Run: headless pygame with SDL's dummy video driver; simulated clock (each Clock.tick advances the game by its frame time, no real sleeping); random seed 0; keys injected as events and as key.get_pressed() state; no mouse input; restart key C tapped at the start of phases 3 and 4.
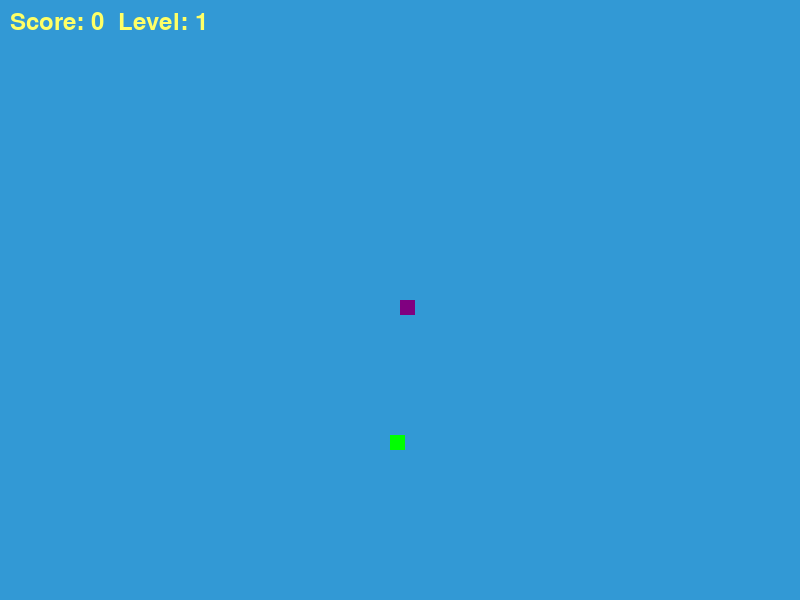
Frame 1 of 4 · flips 1–60 · no input
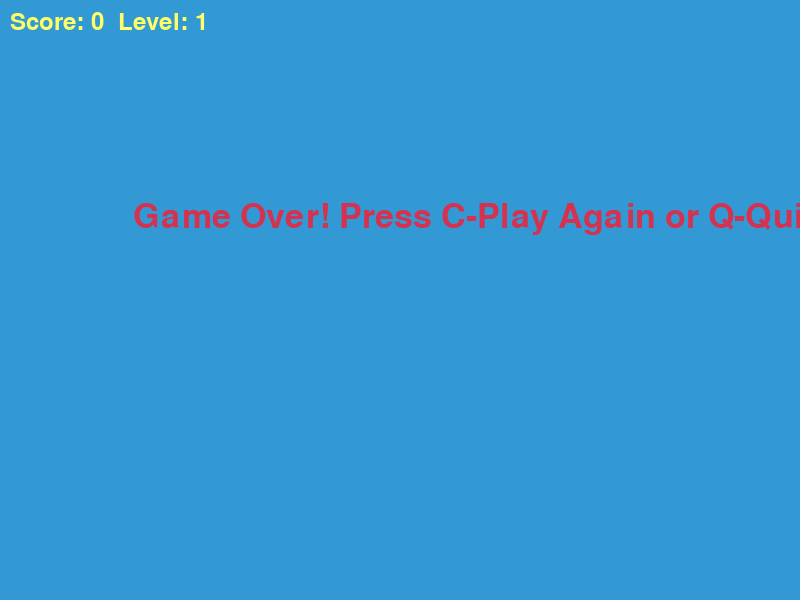
Frame 2 of 4 · flips 61–180 · tapped SPACE, RETURN · held RIGHT (→), D
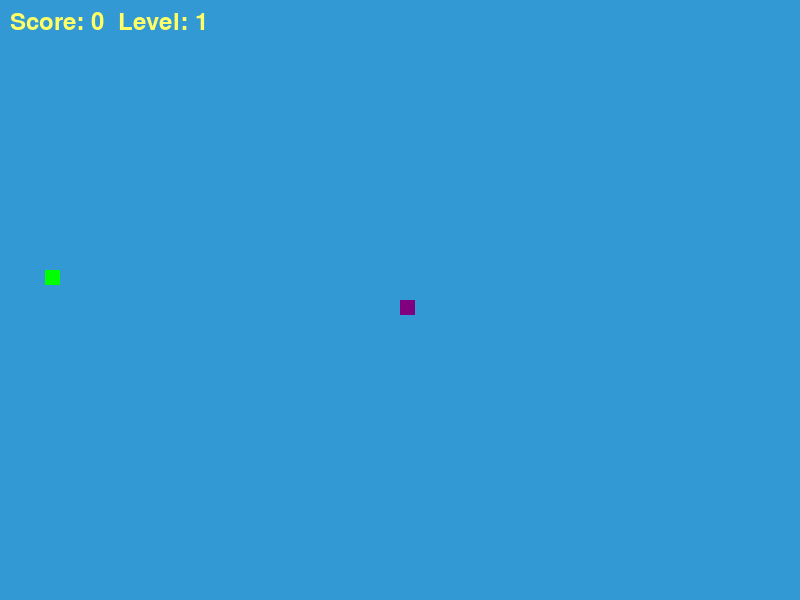
Frame 3 of 4 · flips 181–300 · tapped C · held DOWN (↓), S
Frame 4 of 4 · flips 301–420 · tapped C · held LEFT (←), A, UP (↑), W · screen same as frame 2, image omitted

The pygame program that drew these frames:

import pygame
import time
import random

pygame.init()

# Colors
white = (255, 255, 255)
yellow = (255, 255, 102)
black = (0, 0, 0)
red = (213, 50, 80)
green = (0, 255, 0)
blue = (50, 153, 213)
purple = (128, 0, 128)

# Display dimensions
dis_width = 800
dis_height = 600

dis = pygame.display.set_mode((dis_width, dis_height))
pygame.display.set_caption('Snake Game by metodi94 - Improved Version')

clock = pygame.time.Clock()
snake_block = 15
initial_snake_speed = 15  # Reduced initial speed

# Fonts
font_style = pygame.font.SysFont("bahnschrift", 50)
score_font = pygame.font.SysFont("comicsansms", 35)

def Your_score(score, level):
    score_text = score_font.render(f"Score: {score}  Level: {level}", True, yellow)
    dis.blit(score_text, [10, 10])

def our_snake(snake_block, snake_list):
    for i, x in enumerate(snake_list):
        color = purple if i == len(snake_list) - 1 else black  # Head in purple
        pygame.draw.rect(dis, color, [x[0], x[1], snake_block, snake_block])

def message(msg, color):
    mesg = font_style.render(msg, True, color)
    dis.blit(mesg, [dis_width / 6, dis_height / 3])

def gameLoop():
    game_over = False
    game_close = False

    x1 = dis_width / 2
    y1 = dis_height / 2

    x1_change = 0
    y1_change = 0

    snake_List = []
    Length_of_snake = 1
    score = 0
    level = 1
    snake_speed = initial_snake_speed

    foodx = round(random.randrange(0, dis_width - snake_block) / snake_block) * snake_block
    foody = round(random.randrange(0, dis_height - snake_block) / snake_block) * snake_block

    while not game_over:

        while game_close:
            dis.fill(blue)
            message("Game Over! Press C-Play Again or Q-Quit", red)
            Your_score(score, level)
            pygame.display.update()

            for event in pygame.event.get():
                if event.type == pygame.KEYDOWN:
                    if event.key == pygame.K_q:
                        game_over = True
                        game_close = False
                    if event.key == pygame.K_c:
                        gameLoop()

        for event in pygame.event.get():
            if event.type == pygame.QUIT:
                game_over = True
            if event.type == pygame.KEYDOWN:
                if event.key == pygame.K_LEFT and x1_change == 0:
                    x1_change = -snake_block
                    y1_change = 0
                elif event.key == pygame.K_RIGHT and x1_change == 0:
                    x1_change = snake_block
                    y1_change = 0
                elif event.key == pygame.K_UP and y1_change == 0:
                    y1_change = -snake_block
                    x1_change = 0
                elif event.key == pygame.K_DOWN and y1_change == 0:
                    y1_change = snake_block
                    x1_change = 0

        if x1 >= dis_width or x1 < 0 or y1 >= dis_height or y1 < 0:
            game_close = True
        x1 += x1_change
        y1 += y1_change
        dis.fill(blue)
        pygame.draw.rect(dis, green, [foodx, foody, snake_block, snake_block])

        snake_Head = [x1, y1]
        snake_List.append(snake_Head)
        if len(snake_List) > Length_of_snake:
            del snake_List[0]

        for x in snake_List[:-1]:
            if x == snake_Head:
                game_close = True

        our_snake(snake_block, snake_List)
        Your_score(score, level)

        pygame.display.update()

        if x1 == foodx and y1 == foody:
            foodx = round(random.randrange(0, dis_width - snake_block) / snake_block) * snake_block
            foody = round(random.randrange(0, dis_height - snake_block) / snake_block) * snake_block
            Length_of_snake += 1
            score += 10
            if score % 50 == 0:  # Level up every 50 points
                level += 1
                snake_speed += 2  # Increase speed gradually

        clock.tick(snake_speed)

    pygame.quit()
    quit()

gameLoop()
